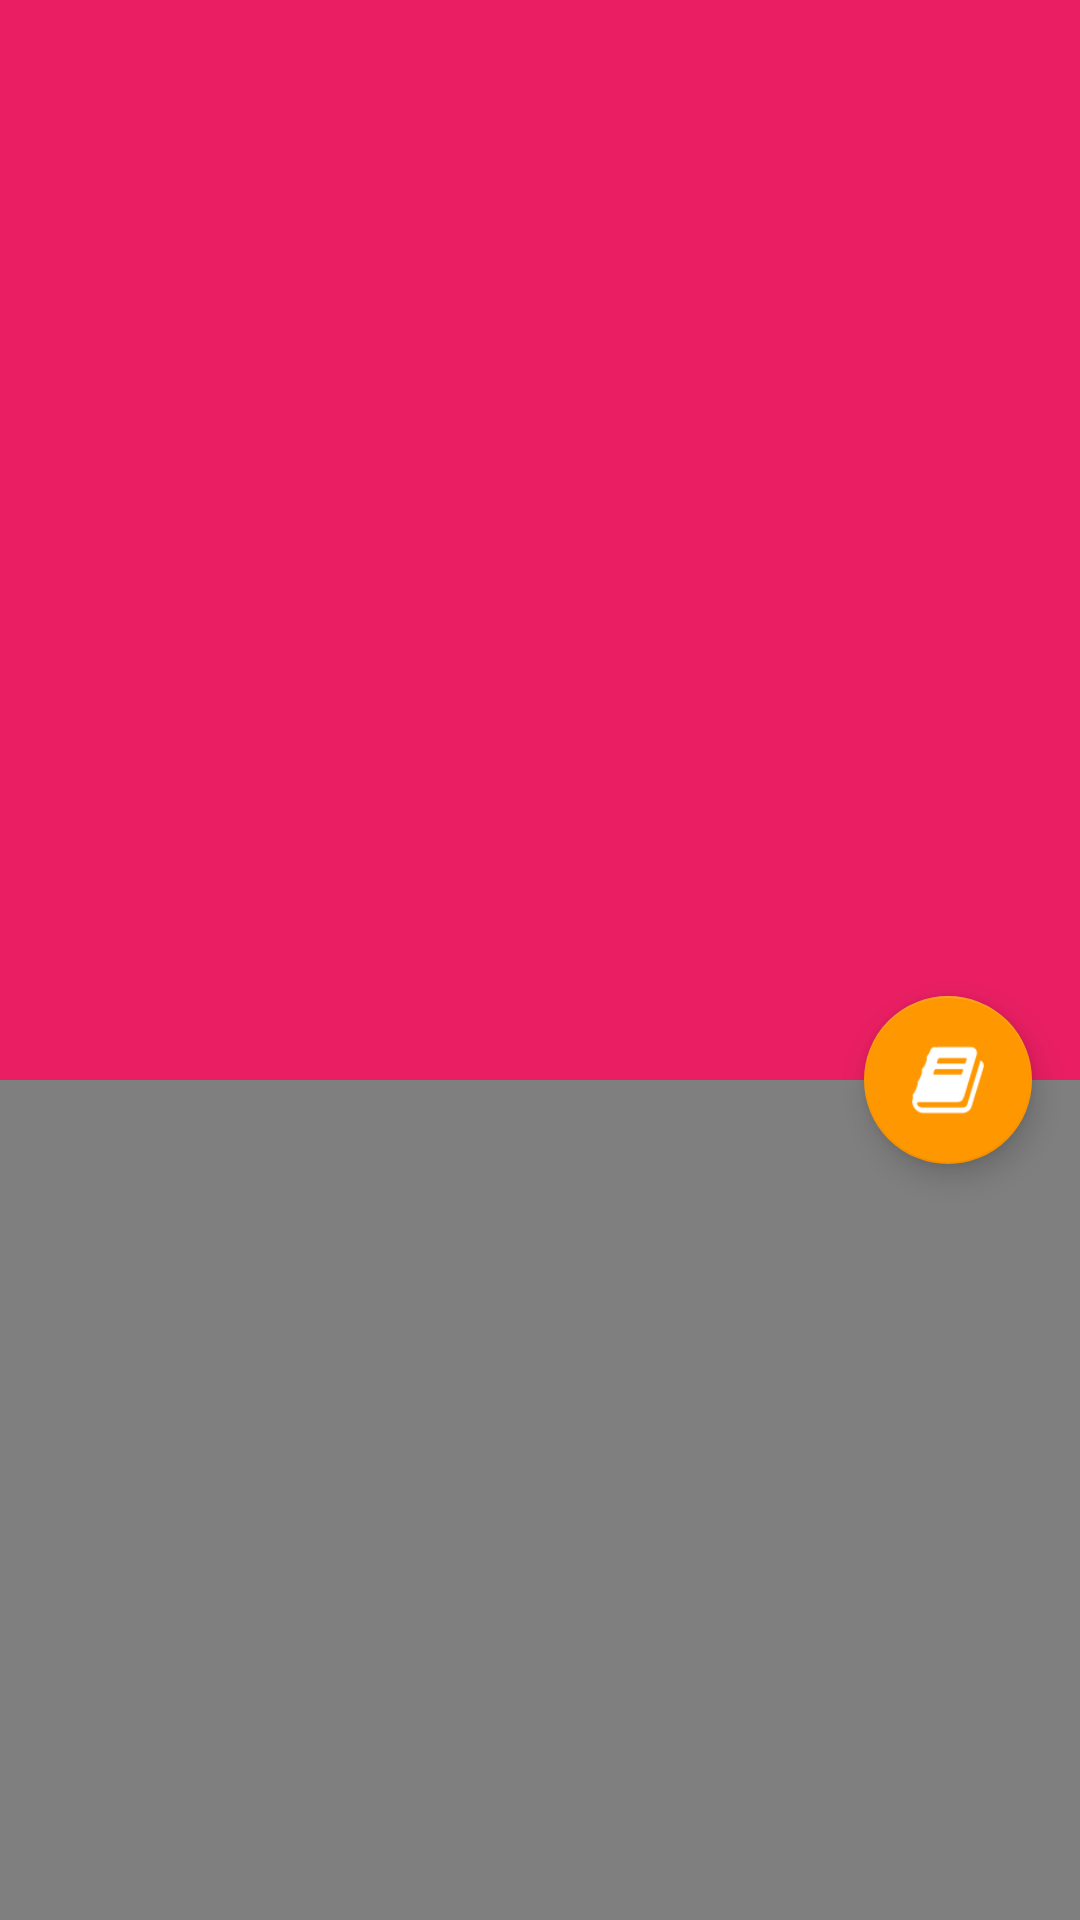

Produce the Android XML layout that renders to this screen, including the resource entries it uses.
<!-- AndroidManifest.xml: activity theme AppTheme.NoActionBar -->
<!-- res/layout/activity_details.xml -->
<?xml version="1.0" encoding="utf-8"?>
<android.support.design.widget.CoordinatorLayout
    xmlns:android="http://schemas.android.com/apk/res/android"
    xmlns:app="http://schemas.android.com/apk/res-auto"
    xmlns:tools="http://schemas.android.com/tools"
    android:layout_width="match_parent"
    android:layout_height="match_parent"
    android:fitsSystemWindows="true"
    tools:context="com.fanhl.doujinMoe.ui.DetailsActivity">

    <android.support.design.widget.AppBarLayout
        android:id="@+id/app_bar"
        android:layout_width="match_parent"
        android:layout_height="@dimen/app_bar_height"
        android:fitsSystemWindows="true"
        android:theme="@style/AppTheme.AppBarOverlay">

        <android.support.design.widget.CollapsingToolbarLayout
            android:id="@+id/toolbar_layout"
            android:layout_width="match_parent"
            android:layout_height="match_parent"
            android:fitsSystemWindows="true"
            app:contentScrim="?attr/colorPrimary"
            app:layout_scrollFlags="scroll|exitUntilCollapsed">

            
            <ImageView
                android:id="@+id/preview"
                android:layout_width="match_parent"
                android:layout_height="match_parent"
                android:scaleType="centerCrop"
                app:contentScrim="?attr/colorPrimary"
                app:layout_collapseMode="parallax"
                tools:ignore="ContentDescription"
                tools:src="@mipmap/ic_launcher"/>

            <android.support.v7.widget.Toolbar
                android:id="@+id/toolbar"
                android:layout_width="match_parent"
                android:layout_height="?attr/actionBarSize"
                app:layout_collapseMode="pin"/>

        </android.support.design.widget.CollapsingToolbarLayout>
    </android.support.design.widget.AppBarLayout>

    <include layout="@layout/content_details"/>

    <android.support.design.widget.FloatingActionButton
        android:id="@+id/fab"
        android:layout_width="wrap_content"
        android:layout_height="wrap_content"
        android:layout_margin="@dimen/fab_margin"
        android:src="@drawable/fa_book"
        android:tint="@color/icons"
        app:layout_anchor="@id/app_bar"
        app:layout_anchorGravity="bottom|end"/>

</android.support.design.widget.CoordinatorLayout>
<!-- res/layout/content_details.xml (included above) -->
<?xml version="1.0" encoding="utf-8"?>
<android.support.v4.widget.SwipeRefreshLayout
    android:id="@+id/swipe_refresh_layout"
    xmlns:android="http://schemas.android.com/apk/res/android"
    xmlns:app="http://schemas.android.com/apk/res-auto"
    xmlns:tools="http://schemas.android.com/tools"
    android:layout_width="match_parent"
    android:layout_height="match_parent"
    app:layout_behavior="@string/appbar_scrolling_view_behavior"
    tools:context=".ui.DetailsActivity"
    tools:showIn="@layout/activity_details">

    <android.support.v7.widget.RecyclerView
        android:id="@+id/recycler_view"
        android:layout_width="match_parent"
        android:layout_height="match_parent"
        android:clipToPadding="false"
        android:paddingBottom="8dp"
        android:paddingTop="8dp"/>
</android.support.v4.widget.SwipeRefreshLayout>
<!-- resources referenced by this layout -->
<resources>
  <color name="icons">#FFFFFF</color>
  <dimen name="app_bar_height">360dp</dimen>
  <dimen name="fab_margin">16dp</dimen>
  <!-- drawable fa_book: png bitmap (drawable-hdpi, 743 bytes) -->
  <!-- mipmap ic_launcher: png bitmap (drawable-hdpi, 2515 bytes) -->
  <style name="AppTheme.AppBarOverlay" parent="ThemeOverlay.AppCompat.Dark.ActionBar" />
  <style name="AppTheme.NoActionBar">
          <item name="windowActionBar">false</item>
          <item name="windowNoTitle">true</item>
      </style>
</resources>
